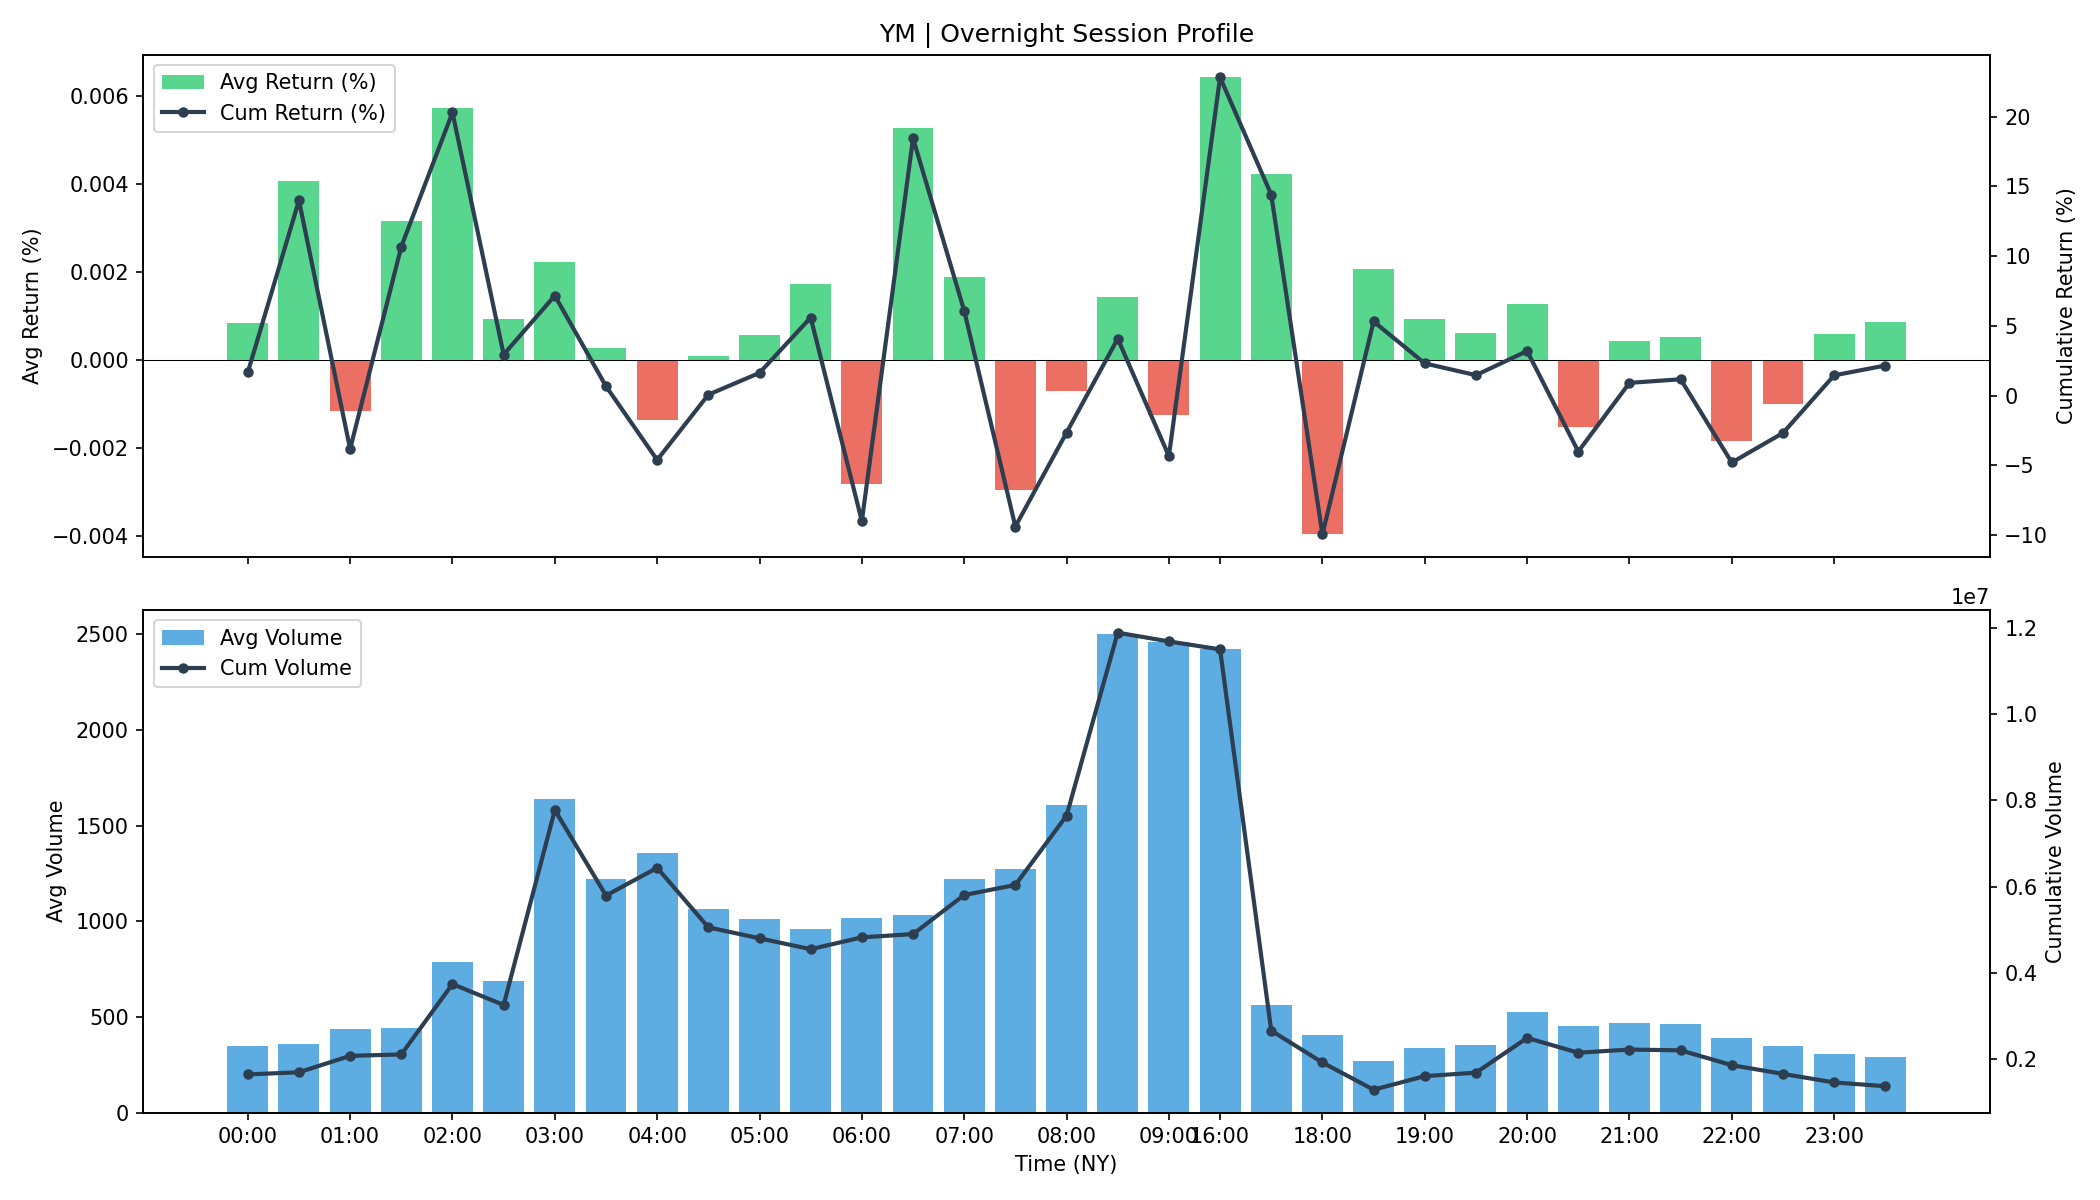

The table this chart was drawn from, first rows:
time, avg_return, cum_return, avg_volume, cum_volume
00:00, 8.33038492107627e-06, 0.01664, 346.3, 1643751
00:30, 4.055326335557258e-05, 0.14, 356.7, 1693073
01:00, -1.1604343200520198e-05, -0.03826, 435.8, 2073899
01:30, 3.146145683235548e-05, 0.1068, 442.7, 2106789
02:00, 5.7288255445862275e-05, 0.203, 789.8, 3738087
02:30, 9.316898784951021e-06, 0.02947, 687.2, 3252483
03:00, 2.2325245844191545e-05, 0.0717, 1638, 7773008
03:30, 2.7789620662820423e-06, 0.00674, 1220, 5790509
04:00, -1.3689242542027763e-05, -0.0461, 1355, 6433023
04:30, 8.780458273349654e-07, 0.0006851, 1065, 5053564
05:00, 5.52801356632182e-06, 0.01633, 1011, 4798453
05:30, 1.716391525924887e-05, 0.05596, 958, 4546813
06:00, -2.8205052734654027e-05, -0.08994, 1016, 4820918
06:30, 5.257511891345852e-05, 0.1845, 1032, 4896691
07:00, 1.8756116728211106e-05, 0.06082, 1222, 5802395
07:30, -2.9515596030824062e-05, -0.09383, 1272, 6035981
08:00, -7.139039947376415e-06, -0.02651, 1610, 7641358
08:30, 1.423431139579833e-05, 0.04086, 2504, 11884875
09:00, -1.2649380441673777e-05, -0.04337, 2461, 11681859
16:00, 6.419249901237039e-05, 0.2282, 2422, 11497500
16:30, 4.22193244255036e-05, 0.1441, 559.9, 2658033
18:00, -3.969867021074752e-05, -0.09949, 404.5, 1919790
18:30, 2.0631604938439202e-05, 0.05317, 271.5, 1288403
19:00, 9.245828959941964e-06, 0.02312, 337.9, 1603783
19:30, 6.060035171104338e-06, 0.01468, 354.8, 1683787
20:00, 1.2779929092129258e-05, 0.03199, 524.4, 2488962
20:30, -1.525316881724033e-05, -0.04005, 452.4, 2147035
21:00, 4.3515406192358816e-06, 0.009165, 467.6, 2219449
21:30, 5.124952248268027e-06, 0.01173, 463.9, 2201850
22:00, -1.8573108030026463e-05, -0.04793, 391.5, 1857962
22:30, -1.0131973845142898e-05, -0.02678, 348.7, 1654893
23:00, 5.854716429996779e-06, 0.01455, 307.1, 1457407
23:30, 8.528556920743307e-06, 0.02161, 288.6, 1369803
